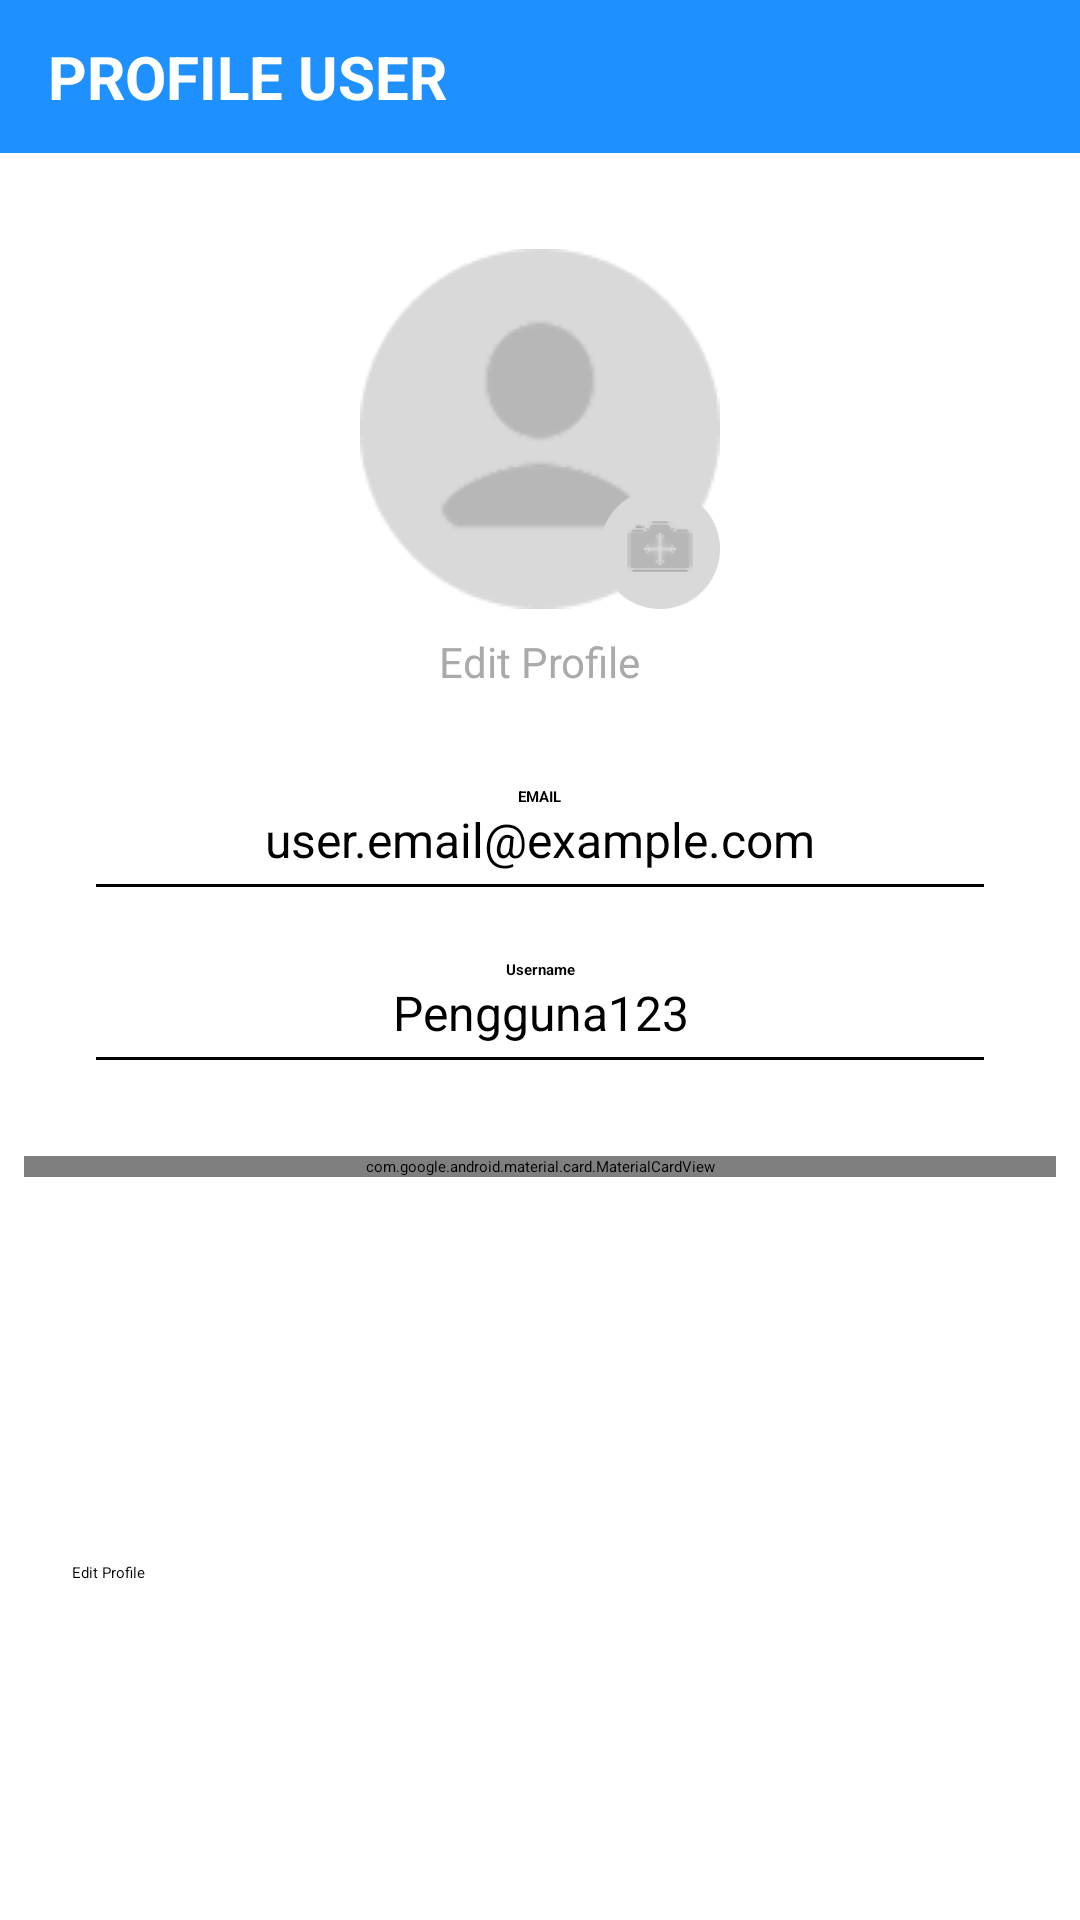

Here is an Android app screen rendered from its layout file. Give the layout XML and the strings, colors and styles it references.
<!-- AndroidManifest.xml: application theme Theme.Timo -->
<!-- res/layout/fragment_profil.xml -->
<?xml version="1.0" encoding="utf-8"?>
<ScrollView
    xmlns:android="http://schemas.android.com/apk/res/android"
    xmlns:app="http://schemas.android.com/apk/res-auto"
    xmlns:tools="http://schemas.android.com/tools"
    android:layout_width="match_parent"
    android:layout_height="match_parent"
    android:fillViewport="true"
    tools:context=".ProfilFragment">

    <androidx.constraintlayout.widget.ConstraintLayout
        android:layout_width="match_parent"
        android:layout_height="wrap_content"
        android:background="@color/white">

        <TextView
            android:id="@+id/tvHeader"
            android:layout_width="match_parent"
            android:layout_height="wrap_content"
            android:layout_marginHorizontal="-16dp"
            android:background="#1E90FF"
            android:elevation="4dp"
            android:paddingStart="16dp"
            android:paddingTop="12dp"
            android:paddingBottom="12dp"
            android:text="PROFILE USER"
            android:textColor="@android:color/white"
            android:textSize="20sp"
            android:textStyle="bold"
            app:layout_constraintEnd_toEndOf="parent"
            app:layout_constraintStart_toStartOf="parent"
            app:layout_constraintTop_toTopOf="parent" />

        <FrameLayout
            android:id="@+id/profilePictureFrame"
            android:layout_width="wrap_content"
            android:layout_height="wrap_content"
            android:layout_marginTop="32dp"
            app:layout_constraintEnd_toEndOf="parent"
            app:layout_constraintStart_toStartOf="parent"
            app:layout_constraintTop_toBottomOf="@id/tvHeader">

            <ImageView
                android:id="@+id/profilePicture"
                android:layout_width="120dp"
                android:layout_height="120dp"
                android:src="@drawable/person"
                android:background="@drawable/circle"
                android:padding="16dp"
                android:contentDescription="Profile Picture"/>

            <ImageView
                android:layout_width="40dp"
                android:layout_height="40dp"
                android:layout_gravity="bottom|end"
                android:src="@drawable/add_profile"
                android:background="@drawable/circle"
                android:padding="8dp"
                android:elevation="2dp"
                android:contentDescription="Add Photo Icon"
                app:tint="#FFD1DC" />

        </FrameLayout>

        <TextView
            android:id="@+id/tvEditProfileTop"
            android:layout_width="wrap_content"
            android:layout_height="wrap_content"
            android:text="Edit Profile"
            android:textSize="14sp"
            android:textColor="@android:color/darker_gray"
            app:layout_constraintTop_toBottomOf="@id/profilePictureFrame"
            app:layout_constraintStart_toStartOf="parent"
            app:layout_constraintEnd_toEndOf="parent"
            android:layout_marginTop="8dp"/>

        <TextView
            android:id="@+id/emailLabel"
            android:layout_width="wrap_content"
            android:layout_height="wrap_content"
            android:text="EMAIL"
            android:textStyle="bold"
            android:textColor="@android:color/black"
            android:layout_marginTop="32dp"
            app:layout_constraintTop_toBottomOf="@id/tvEditProfileTop"
            app:layout_constraintStart_toStartOf="parent"
            app:layout_constraintEnd_toEndOf="parent"/>

        <EditText
            android:id="@+id/emailValue"
            android:layout_width="match_parent"
            android:layout_height="wrap_content"
            android:text="user.email@example.com"
            android:textAlignment="center"
            android:textSize="16sp"
            android:textColor="@android:color/black"
            android:paddingHorizontal="32dp"
            android:inputType="textEmailAddress"
            android:background="@null"
            app:layout_constraintTop_toBottomOf="@id/emailLabel" />

        <View
            android:id="@+id/dividerEmail"
            android:layout_width="match_parent"
            android:layout_height="1dp"
            android:background="@android:color/black"
            android:layout_marginTop="4dp"
            android:layout_marginHorizontal="32dp"
            app:layout_constraintTop_toBottomOf="@id/emailValue"/>

        <TextView
            android:id="@+id/usernameLabel"
            android:layout_width="wrap_content"
            android:layout_height="wrap_content"
            android:text="Username"
            android:textStyle="bold"
            android:textColor="@android:color/black"
            android:layout_marginTop="24dp"
            app:layout_constraintTop_toBottomOf="@id/dividerEmail"
            app:layout_constraintStart_toStartOf="parent"
            app:layout_constraintEnd_toEndOf="parent"/>

        <EditText
            android:id="@+id/usernameValue"
            android:layout_width="match_parent"
            android:layout_height="wrap_content"
            android:text="Pengguna123"
            android:textAlignment="center"
            android:textSize="16sp"
            android:textColor="@android:color/black"
            android:paddingHorizontal="32dp"
            android:inputType="textPersonName"
            android:background="@null"
            app:layout_constraintTop_toBottomOf="@id/usernameLabel"
            />

        <View
            android:id="@+id/dividerUsername"
            android:layout_width="match_parent"
            android:layout_height="1dp"
            android:background="@android:color/black"
            android:layout_marginTop="4dp"
            android:layout_marginHorizontal="32dp"
            app:layout_constraintTop_toBottomOf="@id/usernameValue"/>

        <com.google.android.material.card.MaterialCardView
            android:id="@+id/cardLearningTime"
            android:layout_width="match_parent"
            android:layout_height="wrap_content"
            android:layout_marginHorizontal="8dp"
            android:layout_marginTop="32dp"
            app:cardCornerRadius="8dp"
            app:cardElevation="4dp"
            app:layout_constraintTop_toBottomOf="@id/dividerUsername"
            app:layout_constraintStart_toStartOf="parent"
            app:layout_constraintEnd_toEndOf="parent"
            app:cardBackgroundColor="#1E90FF">

            <androidx.constraintlayout.widget.ConstraintLayout
                android:layout_width="match_parent"
                android:layout_height="match_parent"
                android:padding="16dp">

                <LinearLayout
                    android:id="@+id/dateSelectorContainer"
                    android:layout_width="wrap_content"
                    android:layout_height="wrap_content"
                    android:orientation="horizontal"
                    android:gravity="center_vertical"
                    app:layout_constraintTop_toTopOf="parent"
                    app:layout_constraintStart_toStartOf="parent"
                    app:layout_constraintEnd_toEndOf="parent">

                    <ImageView
                        android:id="@+id/ivPreviousDate"
                        android:layout_width="30dp"
                        android:layout_height="30dp"
                        android:src="@drawable/arrow_left"
                        android:padding="4dp"
                        android:clickable="true"
                        android:focusable="true"
                        android:contentDescription="Previous Date"
                        app:tint="@android:color/white"/>

                    <TextView
                        android:id="@+id/tvDateDisplay"
                        android:layout_width="wrap_content"
                        android:layout_height="wrap_content"
                        android:text="17 November 2025"
                        android:textSize="16sp"
                        android:layout_marginHorizontal="12dp"
                        android:textColor="@android:color/white"/>

                    <ImageView
                        android:id="@+id/ivNextDate"
                        android:layout_width="30dp"
                        android:layout_height="30dp"
                        android:src="@drawable/arrow_right"
                        android:padding="4dp"
                        android:clickable="true"
                        android:focusable="true"
                        android:contentDescription="Next Date"
                        app:tint="@android:color/white"/>
                </LinearLayout>

                <TextView
                    android:id="@+id/totalTime"
                    android:layout_width="wrap_content"
                    android:layout_height="wrap_content"
                    android:layout_marginTop="16dp"
                    android:text="00:00:00"
                    android:textSize="48sp"
                    android:textStyle="bold"
                    android:textColor="@android:color/white"
                    app:layout_constraintStart_toStartOf="parent"
                    app:layout_constraintEnd_toEndOf="parent"
                    app:layout_constraintTop_toBottomOf="@id/dateSelectorContainer" />

                <ImageView
                    android:id="@+id/refresh"
                    android:layout_width="24dp"
                    android:layout_height="24dp"
                    android:layout_marginEnd="16dp"
                    android:contentDescription="Refresh Time"
                    android:src="@drawable/time"
                    app:layout_constraintBottom_toBottomOf="@id/totalTime"
                    app:layout_constraintEnd_toEndOf="parent"
                    app:layout_constraintTop_toTopOf="@id/totalTime"
                    app:tint="#FFD1DC" /> <TextView
                android:layout_width="wrap_content"
                android:layout_height="wrap_content"
                android:text="Total Waktu Belajar"
                android:textColor="@android:color/white"
                app:layout_constraintTop_toBottomOf="@id/totalTime"
                app:layout_constraintStart_toStartOf="parent"
                app:layout_constraintEnd_toEndOf="parent"
                android:layout_marginTop="4dp"/>

            </androidx.constraintlayout.widget.ConstraintLayout>

        </com.google.android.material.card.MaterialCardView>

        <Button
            android:id="@+id/btnEditProfileBottom"
            android:layout_width="match_parent"
            android:layout_height="wrap_content"
            android:text="Edit Profile"
            android:layout_marginHorizontal="24dp"
            android:layout_marginTop="32dp"
            android:layout_marginBottom="16dp"
            app:layout_constraintTop_toBottomOf="@id/cardLearningTime"
            app:layout_constraintBottom_toBottomOf="parent"
            app:layout_constraintStart_toStartOf="parent"
            app:layout_constraintEnd_toEndOf="parent"
            android:backgroundTint="#1E90FF"/>
    </androidx.constraintlayout.widget.ConstraintLayout>

</ScrollView>
<!-- resources referenced by this layout -->
<resources>
  <!-- drawable add_profile: png bitmap (drawable, 1466 bytes) -->
  <!-- drawable arrow_left: png bitmap (drawable, 320 bytes) -->
  <!-- drawable arrow_right: png bitmap (drawable, 341 bytes) -->
  <!-- drawable circle: png bitmap (drawable, 2048 bytes) -->
  <!-- drawable person: png bitmap (drawable, 2676 bytes) -->
  <!-- drawable time: png bitmap (drawable, 668 bytes) -->
  <!-- not gathered from this repository: default colours our renderer supplied (Android Studio template values) -->
  <color name="white">#FFFFFFFF</color>
</resources>
